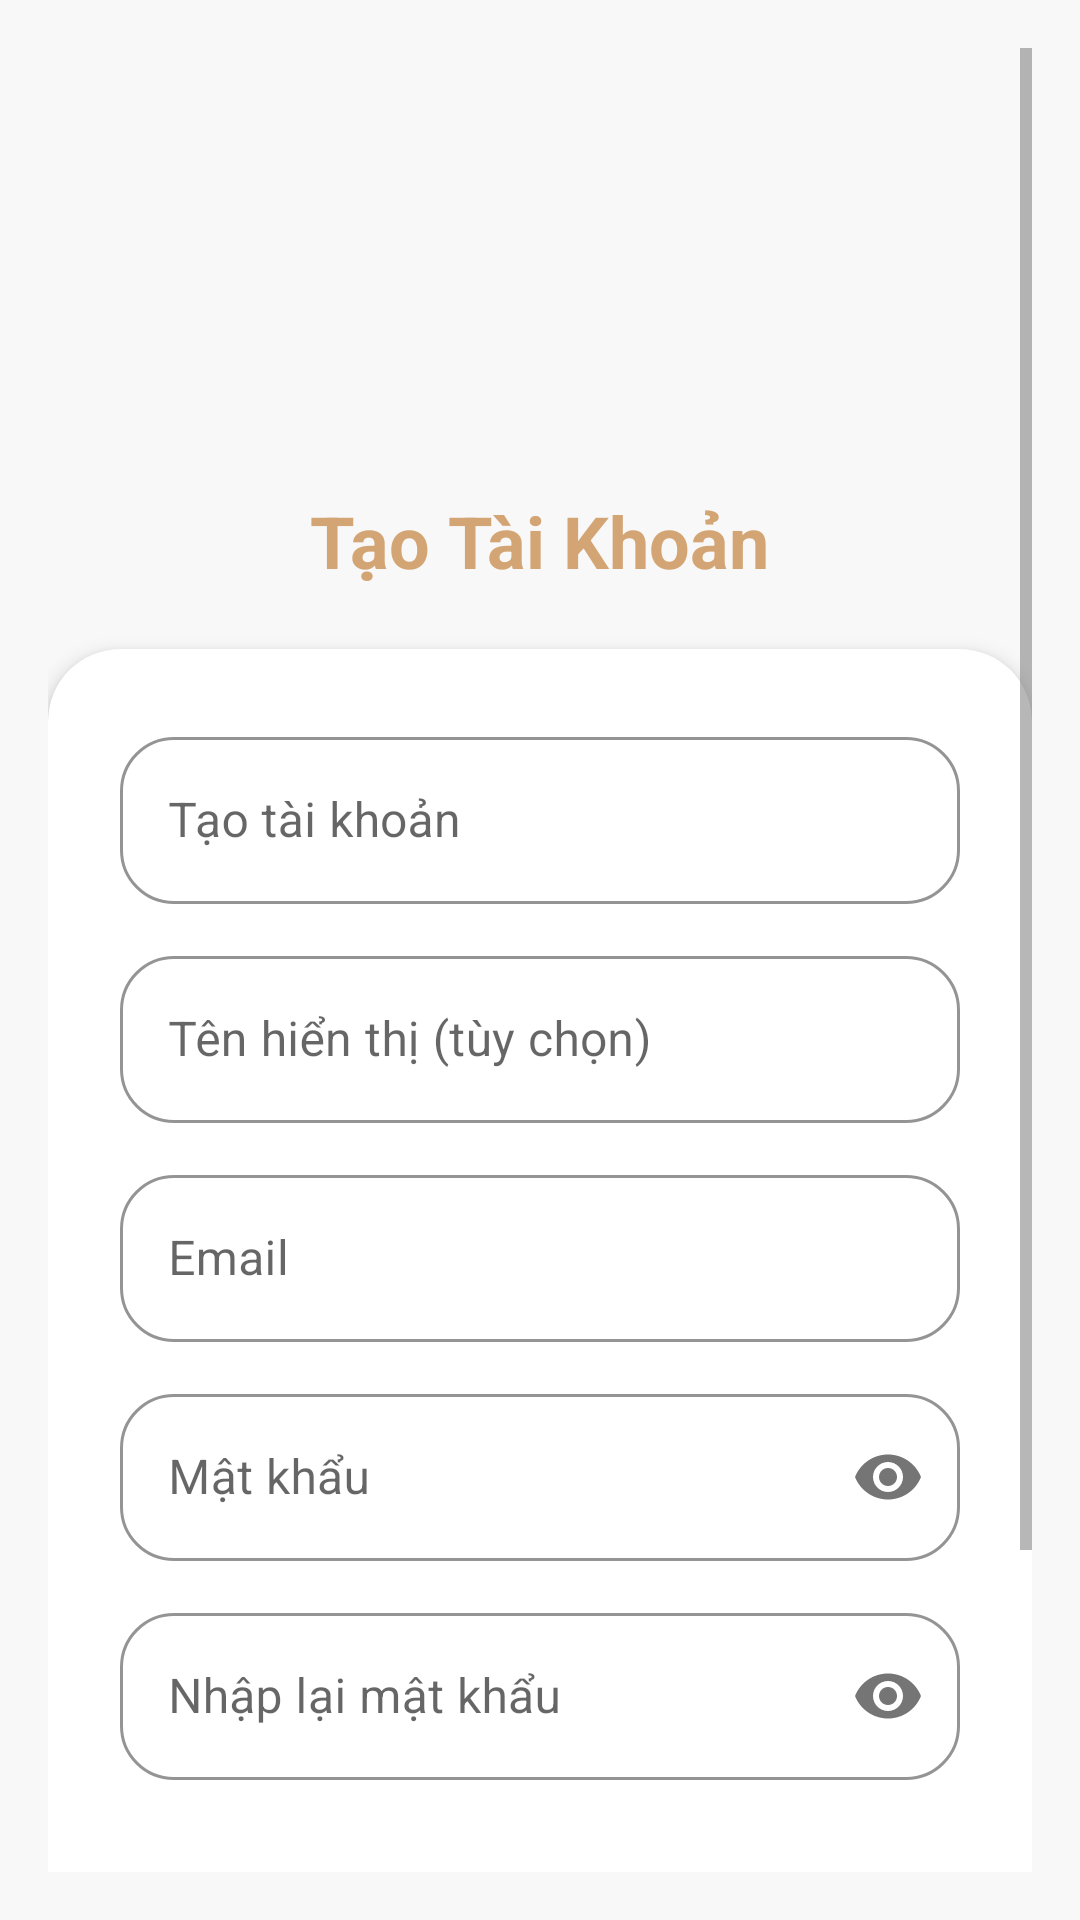

Reconstruct the res/layout file that produces this screen, plus the resources it refers to.
<!-- AndroidManifest.xml: application theme Theme.Soul -->
<!-- res/layout/activity_register.xml -->
<?xml version="1.0" encoding="utf-8"?>
<androidx.constraintlayout.widget.ConstraintLayout xmlns:android="http://schemas.android.com/apk/res/android"
    xmlns:app="http://schemas.android.com/apk/res-auto"
    android:layout_width="match_parent"
    android:layout_height="match_parent"
    android:background="@color/background"
    android:padding="16dp">

    <ScrollView
        android:layout_width="match_parent"
        android:layout_height="0dp"
        app:layout_constraintBottom_toBottomOf="parent"
        app:layout_constraintTop_toTopOf="parent">

        <LinearLayout
            android:layout_width="match_parent"
            android:layout_height="wrap_content"
            android:orientation="vertical"
            android:paddingVertical="24dp">

            <ImageView
                android:layout_width="110dp"
                android:layout_height="110dp"
                android:layout_gravity="center_horizontal"
                android:contentDescription="@string/app_logo"
                android:src="@mipmap/soullogo" />

            <TextView
                android:layout_width="wrap_content"
                android:layout_height="wrap_content"
                android:layout_gravity="center_horizontal"
                android:layout_marginTop="14dp"
                android:text="Tạo Tài Khoản"
                android:textColor="@color/primary"
                android:textSize="24sp"
                android:textStyle="bold" />

            <androidx.cardview.widget.CardView
                android:layout_width="match_parent"
                android:layout_height="wrap_content"
                android:layout_marginTop="20dp"
                app:cardBackgroundColor="@color/white"
                app:cardCornerRadius="24dp"
                app:cardElevation="4dp">

                <LinearLayout
                    android:layout_width="match_parent"
                    android:layout_height="wrap_content"
                    android:orientation="vertical"
                    android:padding="24dp">

                    <com.google.android.material.textfield.TextInputLayout
                        android:id="@+id/tilUsername"
                        style="@style/Widget.MaterialComponents.TextInputLayout.OutlinedBox"
                        android:layout_width="match_parent"
                        android:layout_height="wrap_content"
                        android:hint="Tạo tài khoản"
                        app:boxCornerRadiusTopStart="18dp"
                        app:boxCornerRadiusTopEnd="18dp"
                        app:boxCornerRadiusBottomStart="18dp"
                        app:boxCornerRadiusBottomEnd="18dp"
                        app:boxStrokeColor="@color/primary">

                        <com.google.android.material.textfield.TextInputEditText
                            android:id="@+id/etUsername"
                            android:layout_width="match_parent"
                            android:layout_height="wrap_content"
                            android:inputType="textNoSuggestions"
                            android:maxLines="1"
                            android:textColor="@color/text_primary" />
                    </com.google.android.material.textfield.TextInputLayout>

                    <com.google.android.material.textfield.TextInputLayout
                        android:id="@+id/tilDisplayName"
                        style="@style/Widget.MaterialComponents.TextInputLayout.OutlinedBox"
                        android:layout_width="match_parent"
                        android:layout_height="wrap_content"
                        android:layout_marginTop="12dp"
                        android:hint="Tên hiển thị (tùy chọn)"
                        app:boxCornerRadiusTopStart="18dp"
                        app:boxCornerRadiusTopEnd="18dp"
                        app:boxCornerRadiusBottomStart="18dp"
                        app:boxCornerRadiusBottomEnd="18dp"
                        app:boxStrokeColor="@color/primary">

                        <com.google.android.material.textfield.TextInputEditText
                            android:id="@+id/etDisplayName"
                            android:layout_width="match_parent"
                            android:layout_height="wrap_content"
                            android:inputType="textCapWords"
                            android:maxLines="1"
                            android:textColor="@color/text_primary" />
                    </com.google.android.material.textfield.TextInputLayout>

                    <com.google.android.material.textfield.TextInputLayout
                        android:id="@+id/tilEmail"
                        style="@style/Widget.MaterialComponents.TextInputLayout.OutlinedBox"
                        android:layout_width="match_parent"
                        android:layout_height="wrap_content"
                        android:layout_marginTop="12dp"
                        android:hint="@string/email"
                        app:boxCornerRadiusTopStart="18dp"
                        app:boxCornerRadiusTopEnd="18dp"
                        app:boxCornerRadiusBottomStart="18dp"
                        app:boxCornerRadiusBottomEnd="18dp"
                        app:boxStrokeColor="@color/primary">

                        <com.google.android.material.textfield.TextInputEditText
                            android:id="@+id/etEmail"
                            android:layout_width="match_parent"
                            android:layout_height="wrap_content"
                            android:inputType="textEmailAddress"
                            android:maxLines="1"
                            android:textColor="@color/text_primary" />
                    </com.google.android.material.textfield.TextInputLayout>

                    <com.google.android.material.textfield.TextInputLayout
                        android:id="@+id/tilPassword"
                        style="@style/Widget.MaterialComponents.TextInputLayout.OutlinedBox"
                        android:layout_width="match_parent"
                        android:layout_height="wrap_content"
                        android:layout_marginTop="12dp"
                        android:hint="@string/password"
                        app:boxCornerRadiusTopStart="18dp"
                        app:boxCornerRadiusTopEnd="18dp"
                        app:boxCornerRadiusBottomStart="18dp"
                        app:boxCornerRadiusBottomEnd="18dp"
                        app:boxStrokeColor="@color/primary"
                        app:passwordToggleEnabled="true">

                        <com.google.android.material.textfield.TextInputEditText
                            android:id="@+id/etPassword"
                            android:layout_width="match_parent"
                            android:layout_height="wrap_content"
                            android:inputType="textPassword"
                            android:maxLines="1"
                            android:textColor="@color/text_primary" />
                    </com.google.android.material.textfield.TextInputLayout>

                    <com.google.android.material.textfield.TextInputLayout
                        android:id="@+id/tilConfirmPassword"
                        style="@style/Widget.MaterialComponents.TextInputLayout.OutlinedBox"
                        android:layout_width="match_parent"
                        android:layout_height="wrap_content"
                        android:layout_marginTop="12dp"
                        android:hint="Nhập lại mật khẩu"
                        app:boxCornerRadiusTopStart="18dp"
                        app:boxCornerRadiusTopEnd="18dp"
                        app:boxCornerRadiusBottomStart="18dp"
                        app:boxCornerRadiusBottomEnd="18dp"
                        app:boxStrokeColor="@color/primary"
                        app:passwordToggleEnabled="true">

                        <com.google.android.material.textfield.TextInputEditText
                            android:id="@+id/etConfirmPassword"
                            android:layout_width="match_parent"
                            android:layout_height="wrap_content"
                            android:inputType="textPassword"
                            android:maxLines="1"
                            android:textColor="@color/text_primary" />
                    </com.google.android.material.textfield.TextInputLayout>

                    <Button
                        android:id="@+id/btnRegister"
                        style="@style/Widget.MaterialComponents.Button"
                        android:layout_width="match_parent"
                        android:layout_height="wrap_content"
                        android:layout_marginTop="20dp"
                        android:background="@drawable/bg_rounded_primary"
                        android:text="Tạo tài khoản"
                        android:textAllCaps="false"
                        android:textColor="@color/white" />

                    <TextView
                        android:id="@+id/tvGoToLogin"
                        android:layout_width="wrap_content"
                        android:layout_height="wrap_content"
                        android:layout_gravity="center_horizontal"
                        android:layout_marginTop="14dp"
                        android:padding="6dp"
                        android:text="Đã có tài khoản? Đăng nhập"
                        android:textColor="@color/primary" />
                </LinearLayout>
            </androidx.cardview.widget.CardView>
        </LinearLayout>
    </ScrollView>

    <ProgressBar
        android:id="@+id/progressBar"
        style="?android:attr/progressBarStyleLarge"
        android:layout_width="wrap_content"
        android:layout_height="wrap_content"
        android:visibility="gone"
        app:layout_constraintBottom_toBottomOf="parent"
        app:layout_constraintEnd_toEndOf="parent"
        app:layout_constraintStart_toStartOf="parent"
        app:layout_constraintTop_toTopOf="parent" />

</androidx.constraintlayout.widget.ConstraintLayout>
<!-- resources referenced by this layout -->
<resources>
  <color name="background">#F8F8F8</color>
  <color name="primary">#D4A574</color>
  <color name="text_primary">#1F1F1F</color>
  <color name="white">#FFFFFFFF</color>
  <!-- mipmap soullogo: png bitmap (mipmap-xxxhdpi, 912700 bytes) -->
  <string name="app_logo">Logo ứng dụng</string>
  <string name="email">Email</string>
  <string name="password">Mật khẩu</string>
  <style name="Theme.Soul" parent="Theme.MaterialComponents.Light.NoActionBar">
          
          <item name="colorPrimary">@color/primary</item>
          <item name="colorPrimaryVariant">@color/primary_dark</item>
          <item name="colorOnPrimary">@color/white</item>
          
          <item name="colorSecondary">@color/secondary</item>
          <item name="colorSecondaryVariant">@color/secondary</item>
          <item name="colorOnSecondary">@color/white</item>
          
          <item name="android:colorBackground">@color/background</item>
          <item name="colorSurface">@color/surface</item>
          
          <item name="android:statusBarColor">@color/primary</item>
          <item name="android:windowLightStatusBar">false</item>
          <item name="android:windowOptOutEdgeToEdgeEnforcement">true</item>
          
          <item name="android:textColorPrimary">@color/text_primary</item>
          <item name="android:textColorSecondary">@color/text_secondary</item>
      </style>
  <color name="primary_dark">#A87D52</color>
  <color name="secondary">#9C7CF4</color>
  <color name="surface">#FFFFFF</color>
  <color name="text_secondary">#757575</color>
</resources>
